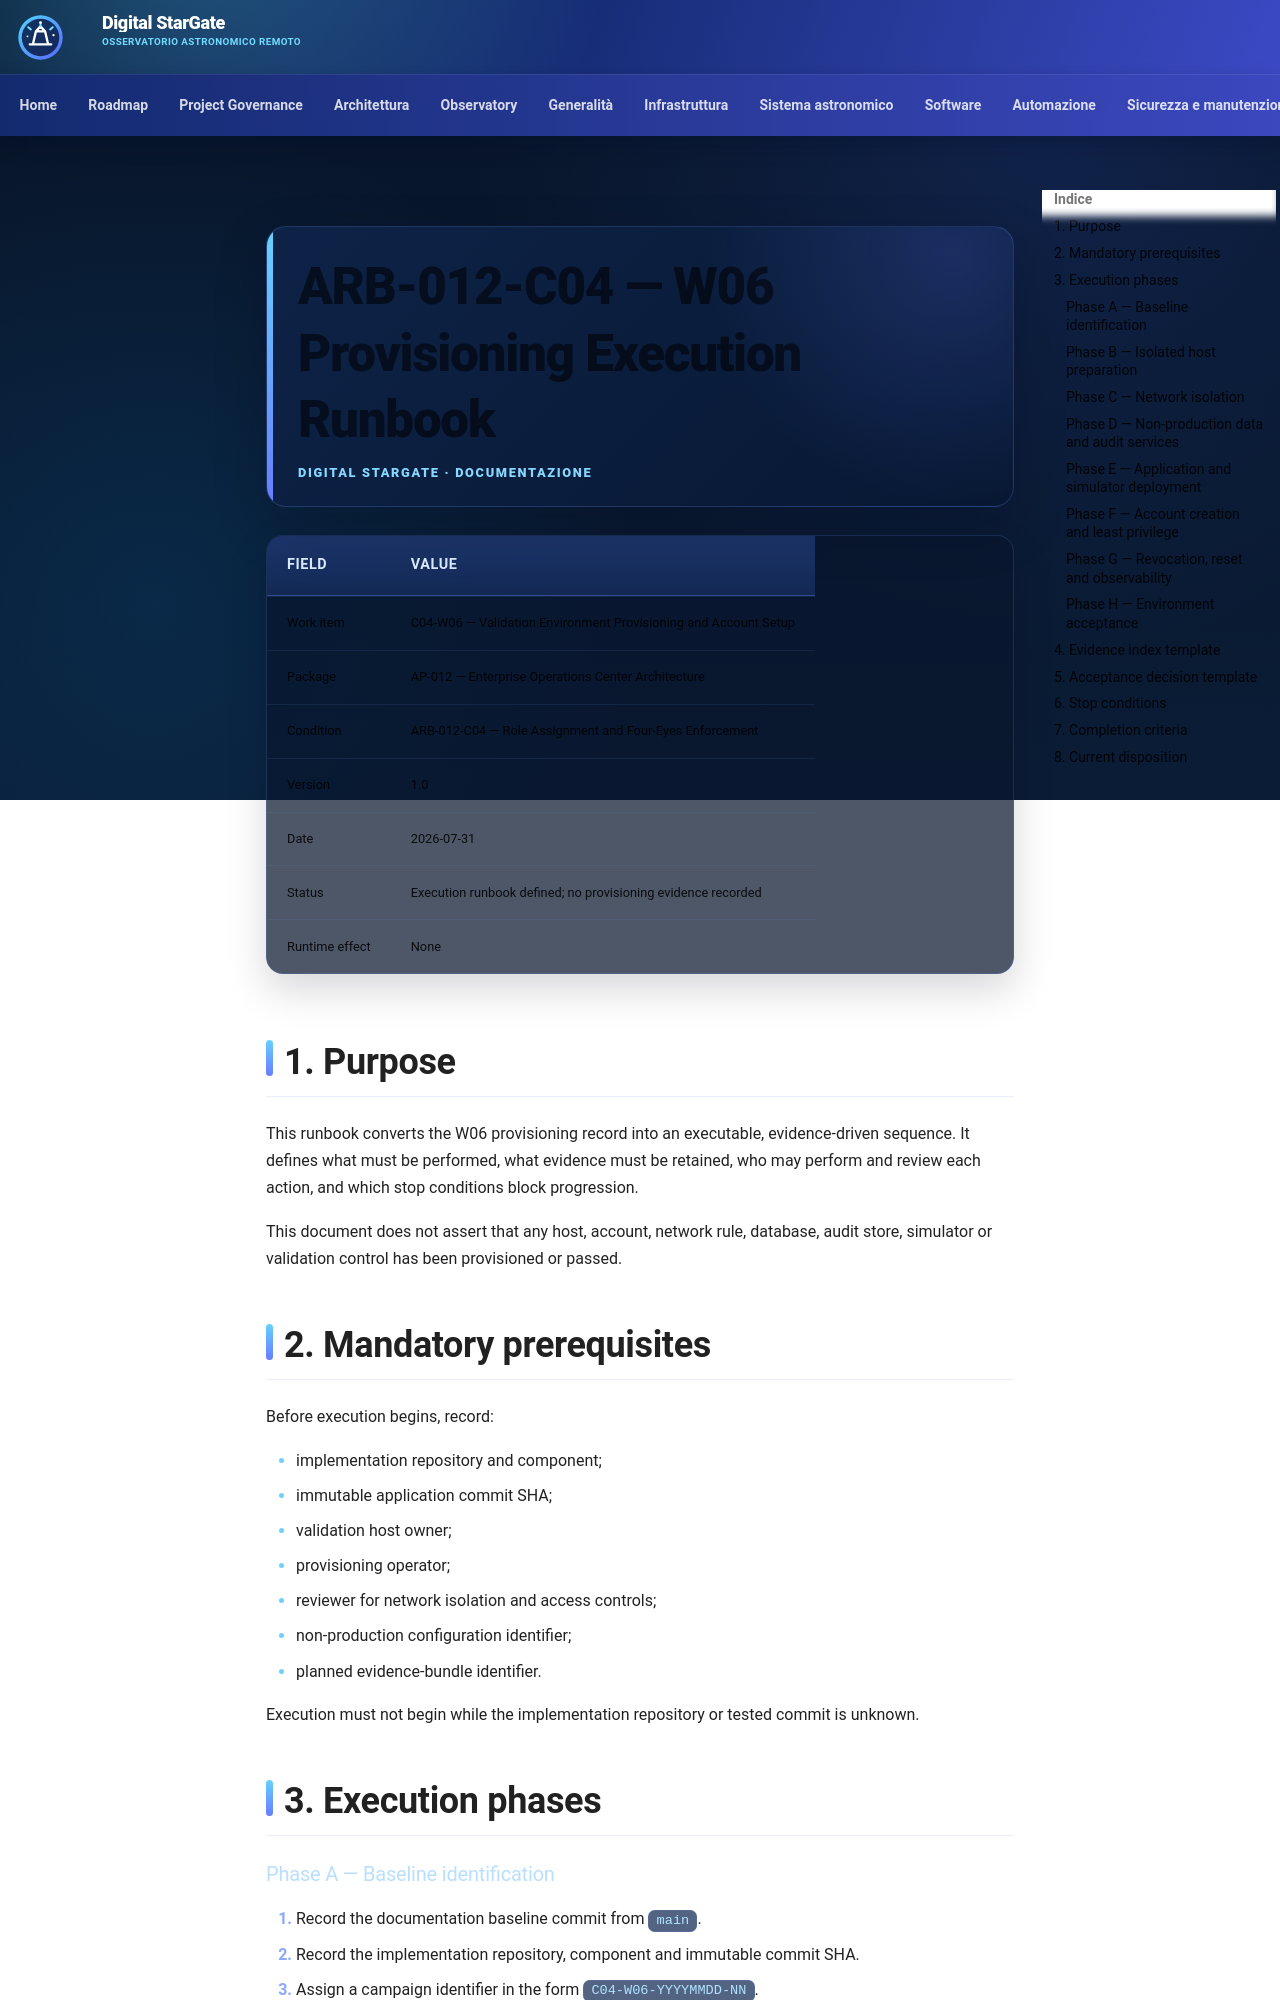

repository: maininimassimo-bit/digital-stargate-manual · page: architecture/validation/ARB-012-C04-W06-Provisioning-Execution-Runbook/index.html · generator: mkdocs

# ARB-012-C04 — W06 Provisioning Execution Runbook

| Field | Value |
|---|---|
| Work item | C04-W06 — Validation Environment Provisioning and Account Setup |
| Package | AP-012 — Enterprise Operations Center Architecture |
| Condition | ARB-012-C04 — Role Assignment and Four-Eyes Enforcement |
| Version | 1.0 |
| Date | 2026-07-31 |
| Status | Execution runbook defined; no provisioning evidence recorded |
| Runtime effect | None |

## 1. Purpose

This runbook converts the W06 provisioning record into an executable, evidence-driven sequence. It defines what must be performed, what evidence must be retained, who may perform and review each action, and which stop conditions block progression.

This document does not assert that any host, account, network rule, database, audit store, simulator or validation control has been provisioned or passed.

## 2. Mandatory prerequisites

Before execution begins, record:

- implementation repository and component;
- immutable application commit SHA;
- validation host owner;
- provisioning operator;
- reviewer for network isolation and access controls;
- non-production configuration identifier;
- planned evidence-bundle identifier.

Execution must not begin while the implementation repository or tested commit is unknown.

## 3. Execution phases

### Phase A — Baseline identification

1. Record the documentation baseline commit from `main`.
2. Record the implementation repository, component and immutable commit SHA.
3. Assign a campaign identifier in the form `C04-W06-YYYYMMDD-NN`.
4. Create an evidence directory or store using that identifier.
5. Record operator and reviewer identities.

Exit condition: PRV-005 and the campaign identifier are populated.
